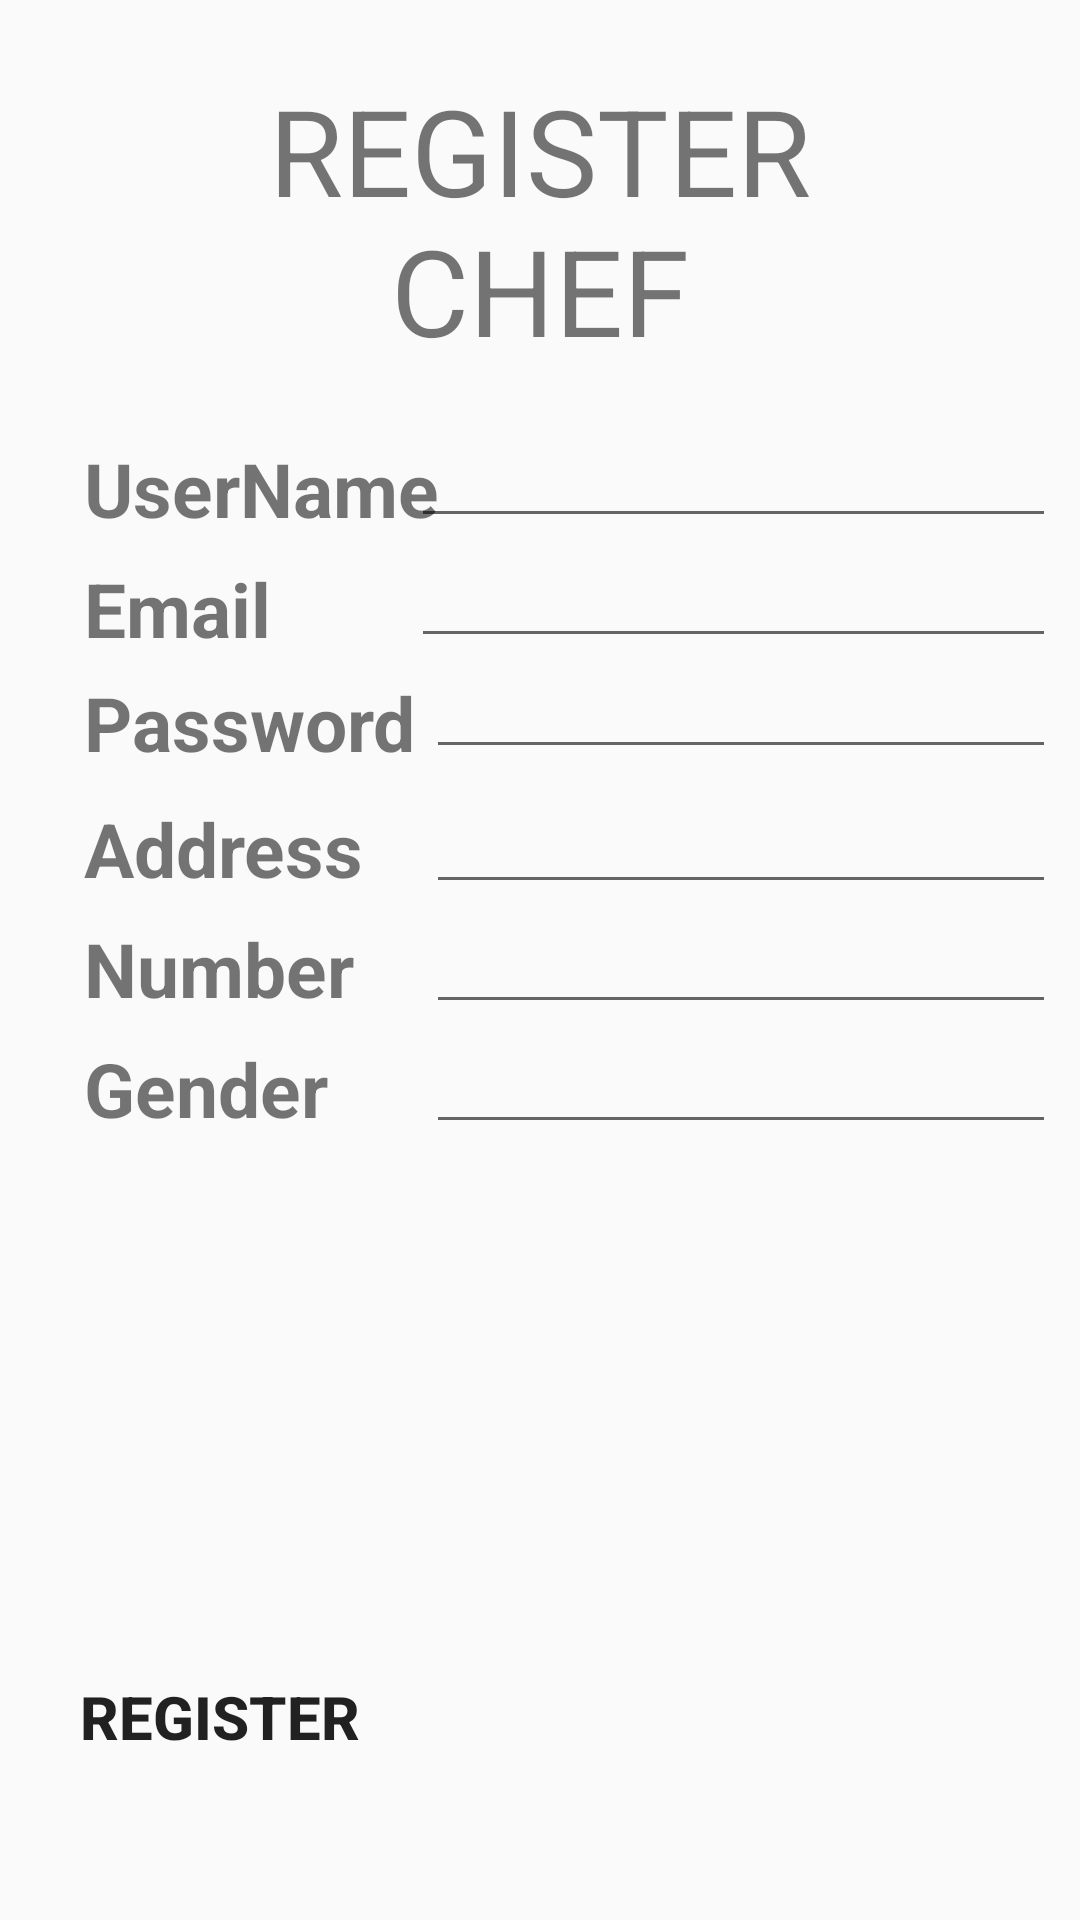

Reconstruct the res/layout file that produces this screen, plus the resources it refers to.
<!-- AndroidManifest.xml: application theme AppTheme -->
<!-- res/layout/activity_register_chef.xml -->
<?xml version="1.0" encoding="utf-8"?>
<android.support.constraint.ConstraintLayout xmlns:android="http://schemas.android.com/apk/res/android"
    xmlns:app="http://schemas.android.com/apk/res-auto"
    xmlns:tools="http://schemas.android.com/tools"
    android:layout_width="match_parent"
    android:layout_height="match_parent"
    tools:context="com.example.user.myapplication.RegisterChef">

    <ImageView
        android:id="@+id/imageView"
        android:layout_width="wrap_content"
        android:layout_height="wrap_content"
        android:layout_marginStart="8dp"
        android:layout_marginTop="8dp"
        app:layout_constraintBottom_toBottomOf="parent"
        app:layout_constraintEnd_toEndOf="parent"
        app:layout_constraintHorizontal_bias="1.0"
        app:layout_constraintStart_toStartOf="parent"
        app:layout_constraintTop_toTopOf="parent"
        app:layout_constraintVertical_bias="1.0"
        android:src="@drawable/background"
        android:layout_marginLeft="8dp" />

    <TextView
        android:id="@+id/textView12"
        android:layout_width="234dp"
        android:layout_height="115dp"
        android:layout_marginEnd="8dp"
        android:layout_marginStart="8dp"
        android:layout_marginTop="16dp"
        android:gravity="center"
        android:text="@string/reg_chef"
        android:textColor="@color/textbody"
        android:textSize="40dp"
        app:layout_constraintEnd_toEndOf="parent"
        app:layout_constraintStart_toStartOf="parent"
        app:layout_constraintTop_toTopOf="parent" />

    <Button
        android:id="@+id/button3"
        android:layout_width="147dp"
        android:layout_height="46dp"
        android:background="@drawable/button_style"
        android:onClick="createNewUser"
        android:text="@string/register"
        android:textSize="20sp"
        android:textStyle="bold"
        app:layout_constraintBottom_toBottomOf="parent"
        app:layout_constraintEnd_toEndOf="parent"
        app:layout_constraintHorizontal_bias="0.0"
        app:layout_constraintStart_toStartOf="parent"
        app:layout_constraintTop_toTopOf="parent"
        app:layout_constraintVertical_bias="0.925" />

    <EditText
        android:id="@+id/editText"
        android:layout_width="215dp"
        android:layout_height="wrap_content"
        android:layout_marginEnd="8dp"
        android:layout_marginStart="8dp"
        android:layout_marginTop="138dp"
        android:ems="10"
        android:inputType="textPersonName"
        app:layout_constraintEnd_toEndOf="parent"
        app:layout_constraintHorizontal_bias="1.0"
        app:layout_constraintStart_toStartOf="parent"
        app:layout_constraintTop_toTopOf="parent" />

    <EditText
        android:id="@+id/editText2"
        android:layout_width="wrap_content"
        android:layout_height="wrap_content"
        android:layout_marginEnd="8dp"
        android:layout_marginStart="8dp"
        android:layout_marginTop="215dp"
        android:ems="10"
        android:inputType="textPersonName"
        app:layout_constraintEnd_toEndOf="parent"
        app:layout_constraintHorizontal_bias="1.0"
        app:layout_constraintStart_toStartOf="parent"
        app:layout_constraintTop_toTopOf="parent" />

    <TextView
        android:id="@+id/textView16"
        android:layout_width="wrap_content"
        android:layout_height="wrap_content"
        android:layout_marginLeft="28dp"
        android:layout_marginTop="146dp"
        android:text="@string/user_name"
        android:textColor="@color/textbody"
        android:textSize="25sp"
        android:textStyle="bold"
        app:layout_constraintStart_toStartOf="parent"
        app:layout_constraintTop_toTopOf="parent" />

    <TextView
        android:id="@+id/textView10"
        android:layout_width="wrap_content"
        android:layout_height="wrap_content"
        android:layout_marginStart="28dp"
        android:layout_marginTop="186dp"
        android:text="@string/email"
        android:textColor="@color/textbody"
        android:textSize="25sp"
        android:textStyle="bold"
        app:layout_constraintStart_toStartOf="parent"
        app:layout_constraintTop_toTopOf="parent"
        android:layout_marginLeft="28dp" />

    <TextView
        android:id="@+id/textView11"
        android:layout_width="wrap_content"
        android:layout_height="wrap_content"
        android:layout_marginStart="28dp"
        android:layout_marginTop="224dp"
        android:text="@string/password"
        android:textColor="@color/textbody"
        android:textSize="25sp"
        android:textStyle="bold"
        app:layout_constraintStart_toStartOf="parent"
        app:layout_constraintTop_toTopOf="parent"
        android:layout_marginLeft="28dp" />

    <TextView
        android:id="@+id/textView13"
        android:layout_width="wrap_content"
        android:layout_height="wrap_content"
        android:layout_marginStart="28dp"
        android:layout_marginTop="266dp"
        android:text="@string/address"
        android:textColor="@color/textbody"
        android:textSize="25sp"
        android:textStyle="bold"
        app:layout_constraintStart_toStartOf="parent"
        app:layout_constraintTop_toTopOf="parent"
        android:layout_marginLeft="28dp" />

    <TextView
        android:id="@+id/textView14"
        android:layout_width="wrap_content"
        android:layout_height="wrap_content"
        android:layout_marginStart="28dp"
        android:layout_marginTop="306dp"
        android:text="@string/number"
        android:textColor="@color/textbody"
        android:textSize="25sp"
        android:textStyle="bold"
        app:layout_constraintStart_toStartOf="parent"
        app:layout_constraintTop_toTopOf="parent"
        android:layout_marginLeft="28dp" />

    <TextView
        android:id="@+id/textView15"
        android:layout_width="wrap_content"
        android:layout_height="wrap_content"
        android:layout_marginStart="28dp"
        android:layout_marginTop="346dp"
        android:text="@string/gender"
        android:textColor="@color/textbody"
        android:textSize="25sp"
        android:textStyle="bold"
        app:layout_constraintStart_toStartOf="parent"
        app:layout_constraintTop_toTopOf="parent"
        android:layout_marginLeft="28dp" />

    <EditText
        android:id="@+id/editText13"
        android:layout_width="wrap_content"
        android:layout_height="wrap_content"
        android:layout_marginEnd="8dp"
        android:layout_marginStart="8dp"
        android:layout_marginTop="260dp"
        android:ems="10"
        android:inputType="textPersonName"
        app:layout_constraintEnd_toEndOf="parent"
        app:layout_constraintHorizontal_bias="1.0"
        app:layout_constraintStart_toStartOf="parent"
        app:layout_constraintTop_toTopOf="parent" />

    <EditText
        android:id="@+id/editText14"
        android:layout_width="wrap_content"
        android:layout_height="wrap_content"
        android:layout_marginEnd="8dp"
        android:layout_marginStart="8dp"
        android:layout_marginTop="300dp"
        android:ems="10"
        android:inputType="textPersonName"
        app:layout_constraintEnd_toEndOf="parent"
        app:layout_constraintHorizontal_bias="1.0"
        app:layout_constraintStart_toStartOf="parent"
        app:layout_constraintTop_toTopOf="parent" />

    <EditText
        android:id="@+id/editText15"
        android:layout_width="wrap_content"
        android:layout_height="wrap_content"
        android:layout_marginEnd="8dp"
        android:layout_marginStart="8dp"
        android:layout_marginTop="340dp"
        android:ems="10"
        android:inputType="textPersonName"
        app:layout_constraintEnd_toEndOf="parent"
        app:layout_constraintHorizontal_bias="1.0"
        app:layout_constraintStart_toStartOf="parent"
        app:layout_constraintTop_toTopOf="parent" />

    <EditText
        android:id="@+id/editText16"
        android:layout_width="215dp"
        android:layout_height="wrap_content"
        android:layout_marginEnd="8dp"
        android:layout_marginStart="8dp"
        android:layout_marginTop="178dp"
        android:ems="10"
        android:inputType="textPersonName"
        app:layout_constraintEnd_toEndOf="parent"
        app:layout_constraintHorizontal_bias="1.0"
        app:layout_constraintStart_toStartOf="parent"
        app:layout_constraintTop_toTopOf="parent" />




</android.support.constraint.ConstraintLayout>
<!-- resources referenced by this layout -->
<resources>
  <string name="address">Address</string>
  <string name="email">Email</string>
  <string name="gender">Gender</string>
  <string name="number">Number</string>
  <string name="password">Password</string>
  <string name="reg_chef">REGISTER CHEF</string>
  <string name="register">Register</string>
  <string name="user_name">UserName</string>
  <style name="AppTheme" parent="Theme.AppCompat.Light.DarkActionBar">
          
          <item name="colorPrimary">@color/colorPrimary</item>
          <item name="colorPrimaryDark">@color/colorPrimaryDark</item>
          <item name="colorAccent">@color/colorAccent</item>
      </style>
  <!-- not gathered from this repository: default colours our renderer supplied (Android Studio template values) -->
  <color name="colorPrimary">#FF6200EE</color>
  <color name="colorPrimaryDark">#FF3700B3</color>
  <color name="colorAccent">#FF03DAC5</color>
</resources>
